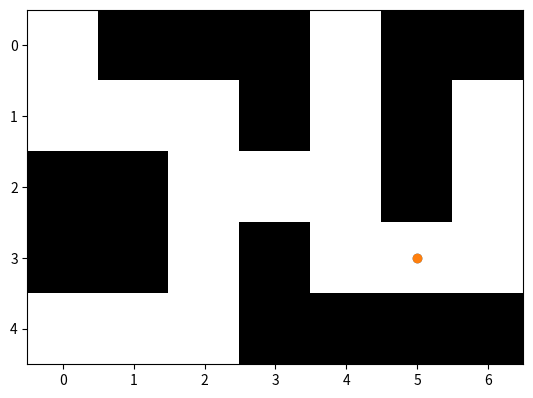

Reproduce this figure in Python. (Note: this script raises an exception after producing the figure.)
#Realizar un programa que implemente un agente tipo reflex 
#Se tendra un solo sensor que haga un robot pueda dtecetar
#si hay o no un objeto (el cual sera introducido por el usuario)
#Sera un programa infinito
#Si no hay un objeto avanzaremos hacia adelante(Se imprime: avanzando hacia adlenate)
#Si no hya un objeto el robot el robot se debe mover de forma aleatoria
# a la izquierda o a la derecha

import random
import matplotlib.pyplot as plt

mov=["Izquierda","Derecha"]
mapa=[[1,0,0,0,1,0,0],
     [1,1,1,0,1,0,1],
     [0,0,1,1,1,0,1],
     [0,0,1,0,1,1,1],
     [1,1,1,0,0,0,0]]

x=5
y=3
plt.scatter(x,y)


while True:
    print(mapa)
    plt.imshow(mapa,cmap="grey")
    plt.show()
    plt.scatter(x,y)
    print("Hay algun objeto que bloquee el movimiento? (Si/no)")
    entrada=input() #Regresa una variable tipo string
    
    if(entrada == "Si" or entrada=="si"):
        
        movimientos=random.randint(0,1)
        print(f"Avanzando hacia: {mov[movimientos]}")
        
        if movimientos==0:
            x=x-1
        elif movimientos==1:
            x=x+1
    else:
        print("Avanzando hacia adelante")
        y=y-1
    print(x,y)
   #plt.scatter(x,y)